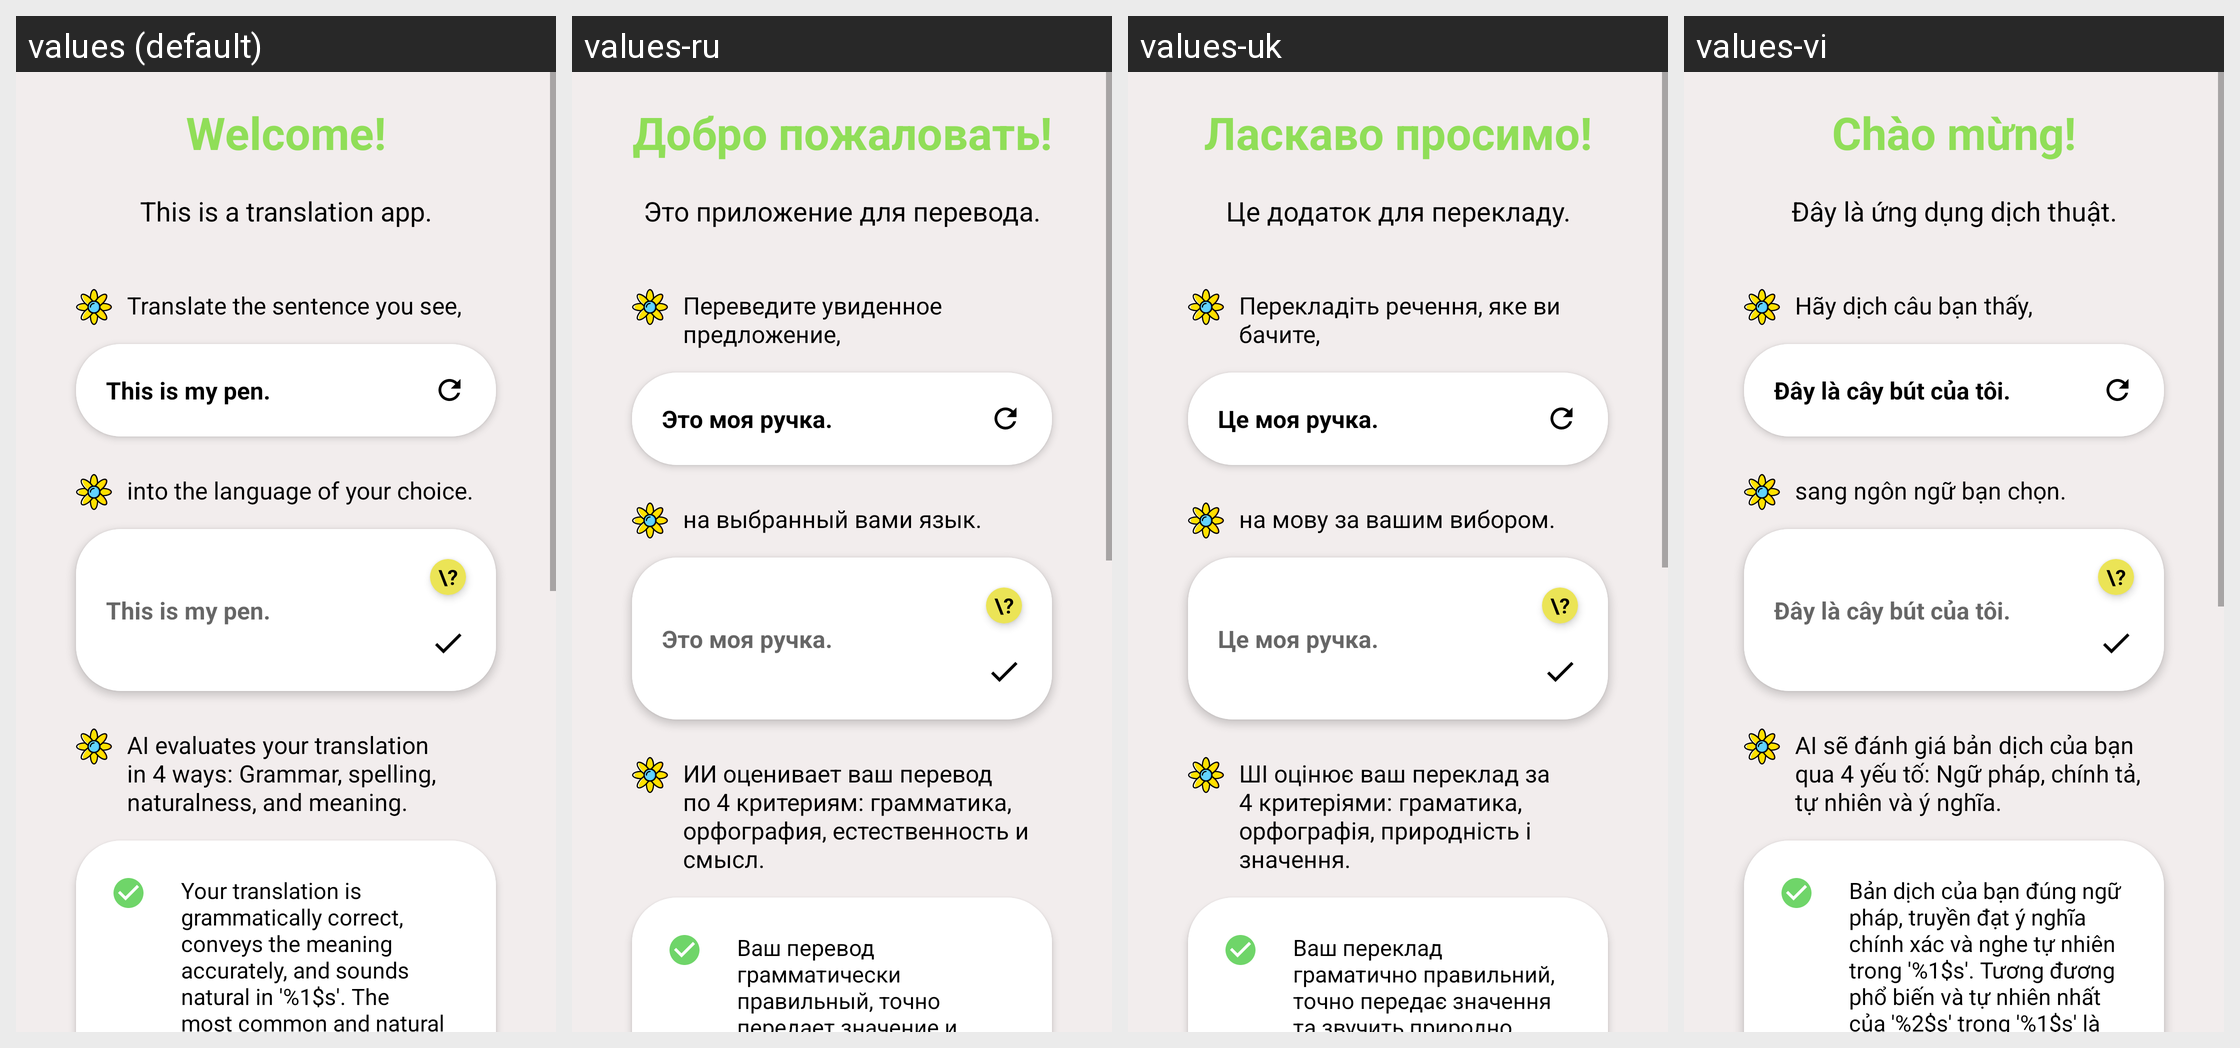

Locale-by-locale string values for the Android screen shown in this grid:
Android screen res/layout/welcome_activity_page1.xml rendered under 4 locales, left to right: values (default), values-ru, values-uk, values-vi. Device: Nexus 5 (rendered at 1080×1920; each locale shown at half size, 540×960, under a caption strip naming it); theme Theme.MyAppCompatTheme.
Other locales in the repository, not shown: values-ar, values-bg, values-bn, values-cs, values-da, values-de, values-el, values-en, values-es, values-et, values-fi, values-fr, values-hi, values-hr, values-hu, values-in, values-it, values-iw, values-ja, values-ko, values-lt, values-lv, values-nl, values-no, values-pl, values-pt, values-ro, values-sk, values-sl, values-sr, values-sv, values-sw, values-th, values-tr, values-zh.
Strings drawn on this screen, with the default value and each locale's value (text and hints the layout hard-codes, and strings that could not be matched under every locale, appear in the picture but are not listed):

tv_welcome
  values: Welcome!
  values-ru: Добро пожаловать!
  values-uk: Ласкаво просимо!
  values-vi: Chào mừng!

tv_info
  values: This is a translation app.
  values-ru: Это приложение для перевода.
  values-uk: Це додаток для перекладу.
  values-vi: Đây là ứng dụng dịch thuật.

tv_1
  values: Translate the sentence you see,
  values-ru: Переведите увиденное предложение,
  values-uk: Перекладіть речення, яке ви бачите,
  values-vi: Hãy dịch câu bạn thấy,

example_sentence
  values: This is my pen.
  values-ru: Это моя ручка.
  values-uk: Це моя ручка.
  values-vi: Đây là cây bút của tôi.

tv_2
  values: into the language of your choice.
  values-ru: на выбранный вами язык.
  values-uk: на мову за вашим вибором.
  values-vi: sang ngôn ngữ bạn chọn.

tv_3
  values: AI evaluates your translation in 4 ways: Grammar, spelling, naturalness, and meaning.
  values-ru: ИИ оценивает ваш перевод по 4 критериям: грамматика, орфография, естественность и смысл.
  values-uk: ШІ оцінює ваш переклад за 4 критеріями: граматика, орфографія, природність і значення.
  values-vi: AI sẽ đánh giá bản dịch của bạn qua 4 yếu tố: Ngữ pháp, chính tả, tự nhiên và ý nghĩa.

example_evaluation_sentence
  values: Your translation is grammatically correct, conveys the meaning accurately, and sounds natural in '%1$s'. The most common and natural equivalent of '%2$s' in '%1$s' is '%3$s'. Great translation.
  values-ru: Ваш перевод грамматически правильный, точно передает значение и звучит естественно на языке '%1$s'. Наиболее распространенный и естественный эквивалент слова '%2$s' на языке '%1$s' — '%3$s'. Отличный перевод.
  values-uk: Ваш переклад граматично правильний, точно передає значення та звучить природно українською мовою '%1$s'. Найпоширеніший та найбільш природний еквівалент для '%2$s' у '%1$s' — '%3$s'. Чудовий переклад.
  values-vi: Bản dịch của bạn đúng ngữ pháp, truyền đạt ý nghĩa chính xác và nghe tự nhiên trong '%1$s'. Tương đương phổ biến và tự nhiên nhất của '%2$s' trong '%1$s' là '%3$s'. Bản dịch tuyệt vời.
